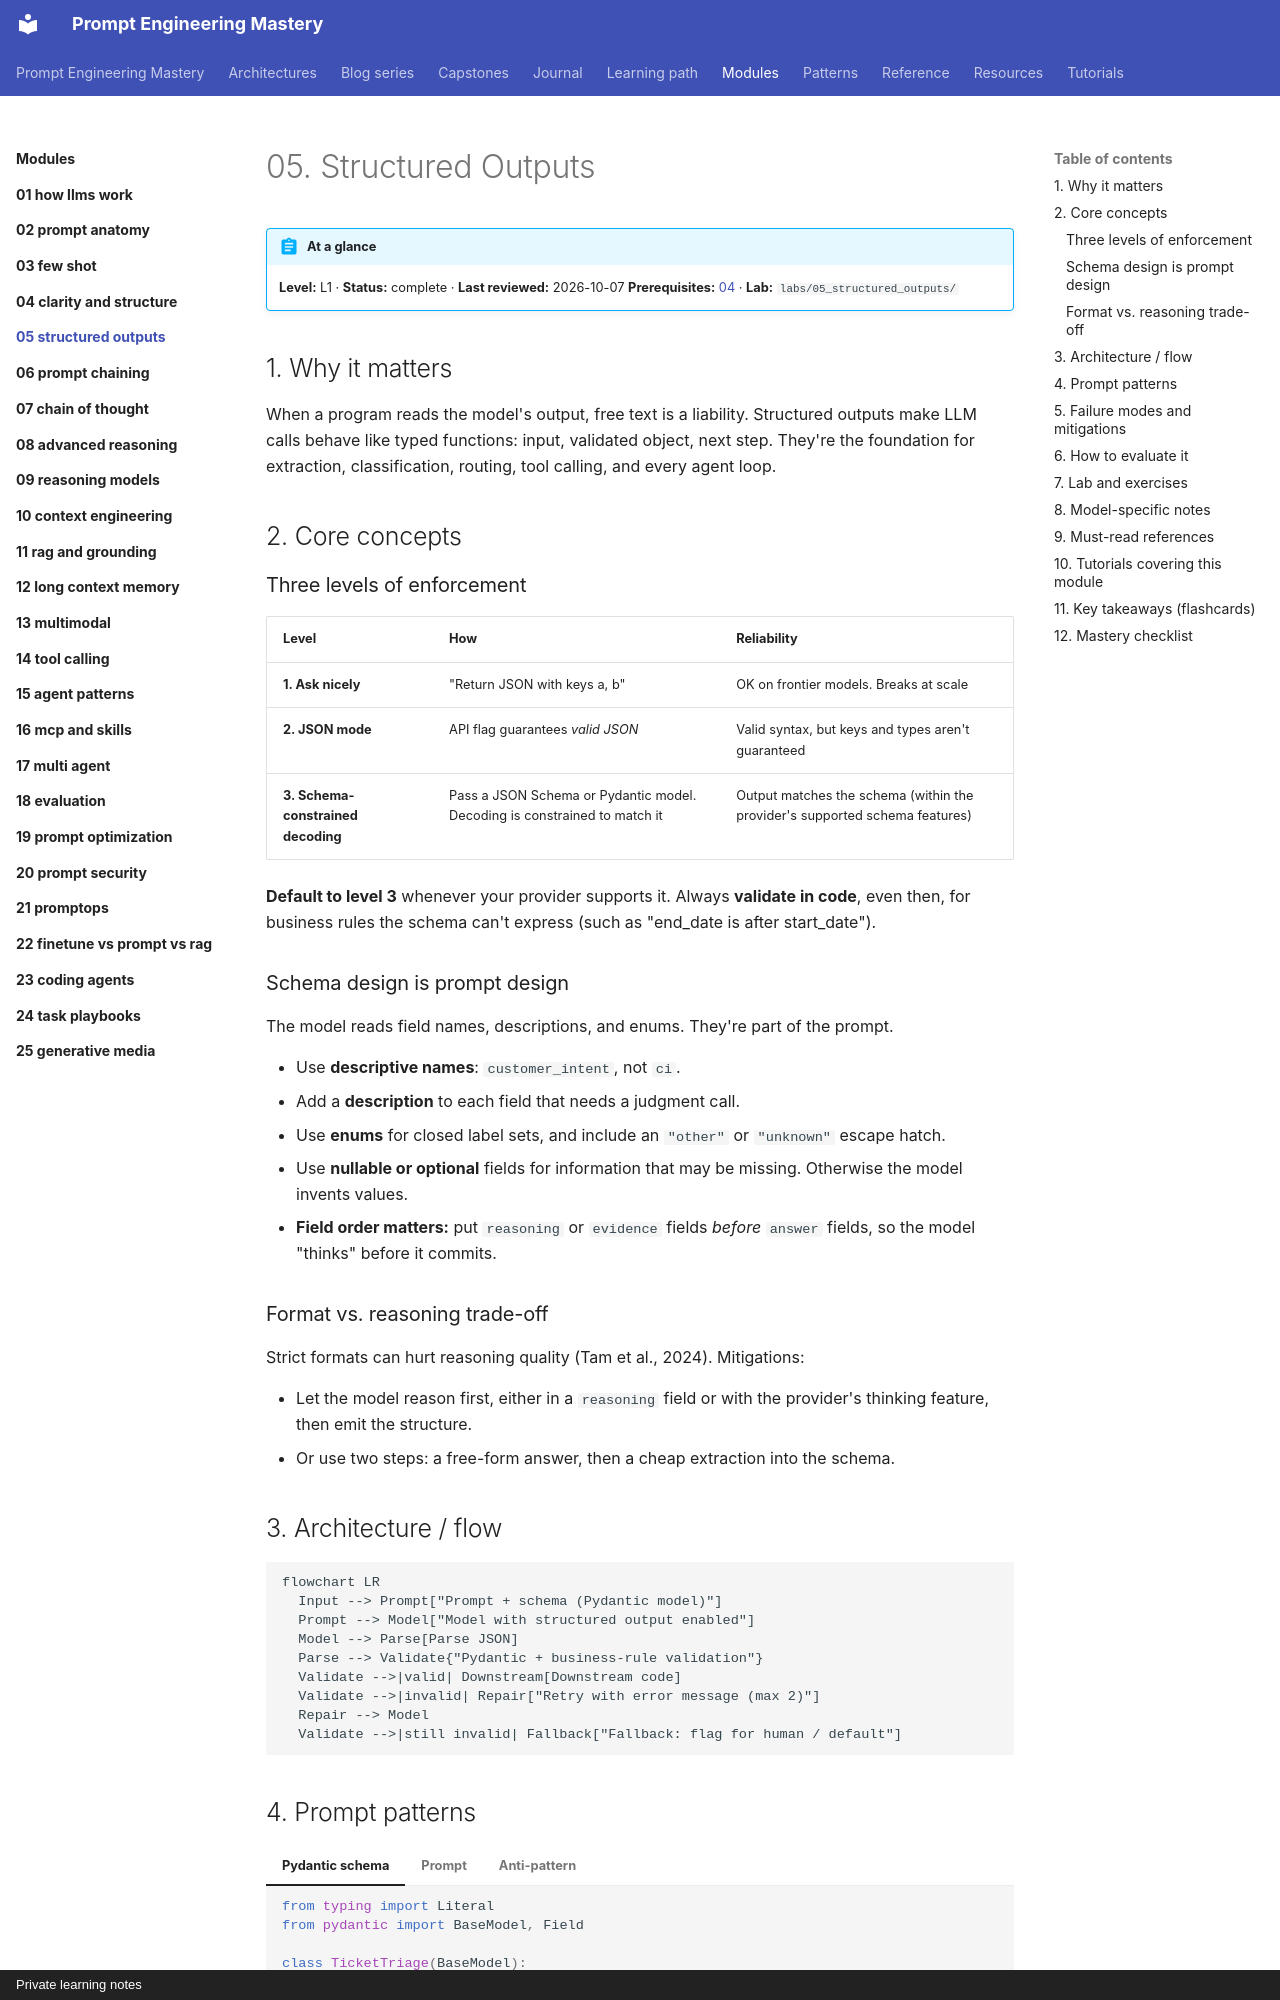

repository: atutorial5891-design/promptEngineering · page: modules/05-structured-outputs/index.html · generator: mkdocs · copyright: Private learning notes

---
tags:
  - L1
  - techniques
---

# 05. Structured Outputs

!!! abstract "At a glance"
    **Level:** L1 · **Status:** complete · **Last reviewed:** 2026-10-07
    **Prerequisites:** [04](../04-clarity-and-structure/index.md) · **Lab:** `labs/05_structured_outputs/`

## 1. Why it matters

When a program reads the model's output, free text is a liability. Structured outputs make LLM calls behave like typed functions: input, validated object, next step. They're the foundation for extraction, classification, routing, tool calling, and every agent loop.

## 2. Core concepts

### Three levels of enforcement

| Level | How | Reliability |
| --- | --- | --- |
| **1. Ask nicely** | "Return JSON with keys a, b" | OK on frontier models. Breaks at scale |
| **2. JSON mode** | API flag guarantees *valid JSON* | Valid syntax, but keys and types aren't guaranteed |
| **3. Schema-constrained decoding** | Pass a JSON Schema or Pydantic model. Decoding is constrained to match it | Output matches the schema (within the provider's supported schema features) |

**Default to level 3** whenever your provider supports it. Always **validate in code**, even then, for business rules the schema can't express (such as "end_date is after start_date").

### Schema design is prompt design

The model reads field names, descriptions, and enums. They're part of the prompt.

- Use **descriptive names**: `customer_intent`, not `ci`.
- Add a **description** to each field that needs a judgment call.
- Use **enums** for closed label sets, and include an `"other"` or `"unknown"` escape hatch.
- Use **nullable or optional** fields for information that may be missing. Otherwise the model invents values.
- **Field order matters:** put `reasoning` or `evidence` fields *before* `answer` fields, so the model "thinks" before it commits.

### Format vs. reasoning trade-off

Strict formats can hurt reasoning quality (Tam et al., 2024). Mitigations:

- Let the model reason first, either in a `reasoning` field or with the provider's thinking feature, then emit the structure.
- Or use two steps: a free-form answer, then a cheap extraction into the schema.

## 3. Architecture / flow

```mermaid
flowchart LR
  Input --> Prompt["Prompt + schema (Pydantic model)"]
  Prompt --> Model["Model with structured output enabled"]
  Model --> Parse[Parse JSON]
  Parse --> Validate{"Pydantic + business-rule validation"}
  Validate -->|valid| Downstream[Downstream code]
  Validate -->|invalid| Repair["Retry with error message (max 2)"]
  Repair --> Model
  Validate -->|still invalid| Fallback["Fallback: flag for human / default"]
```
